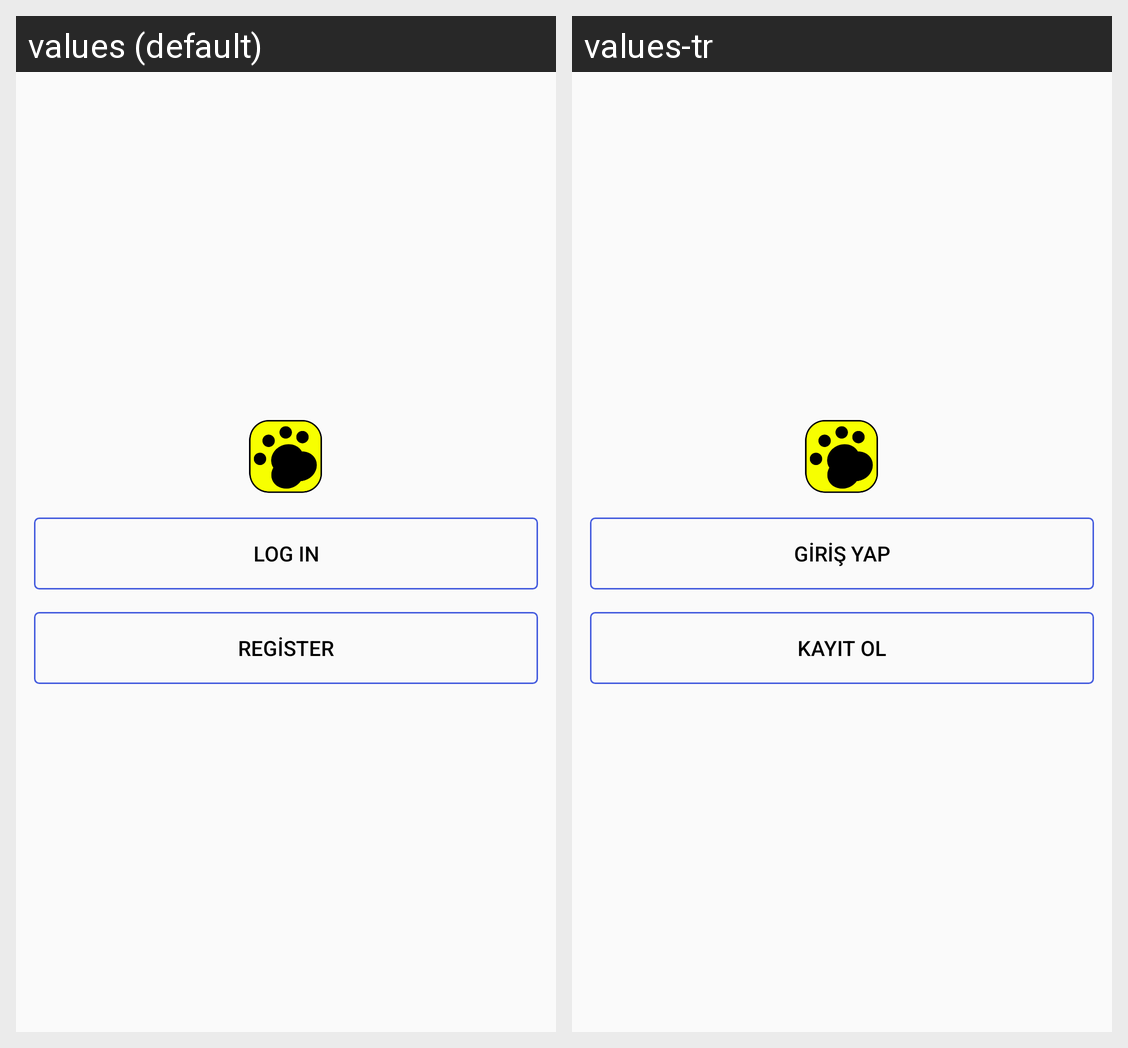

Here is an Android app screen in its default locale and in the app's own translations. Write out the translated-string differences for the strings that appear on this screen.
Android screen res/layout/activity_start.xml rendered under 2 locales, left to right: values (default), values-tr. Device: Nexus 5 (rendered at 1080×1920; each locale shown at half size, 540×960, under a caption strip naming it); theme Theme.AppCompat.Light.NoActionBar.
Strings drawn on this screen, with the default value and each locale's value (text and hints the layout hard-codes, and strings that could not be matched under every locale, appear in the picture but are not listed):

log_in
  values: LOG IN
  values-tr: Giriş yap

register
  values: REGİSTER
  values-tr: Kayıt ol
